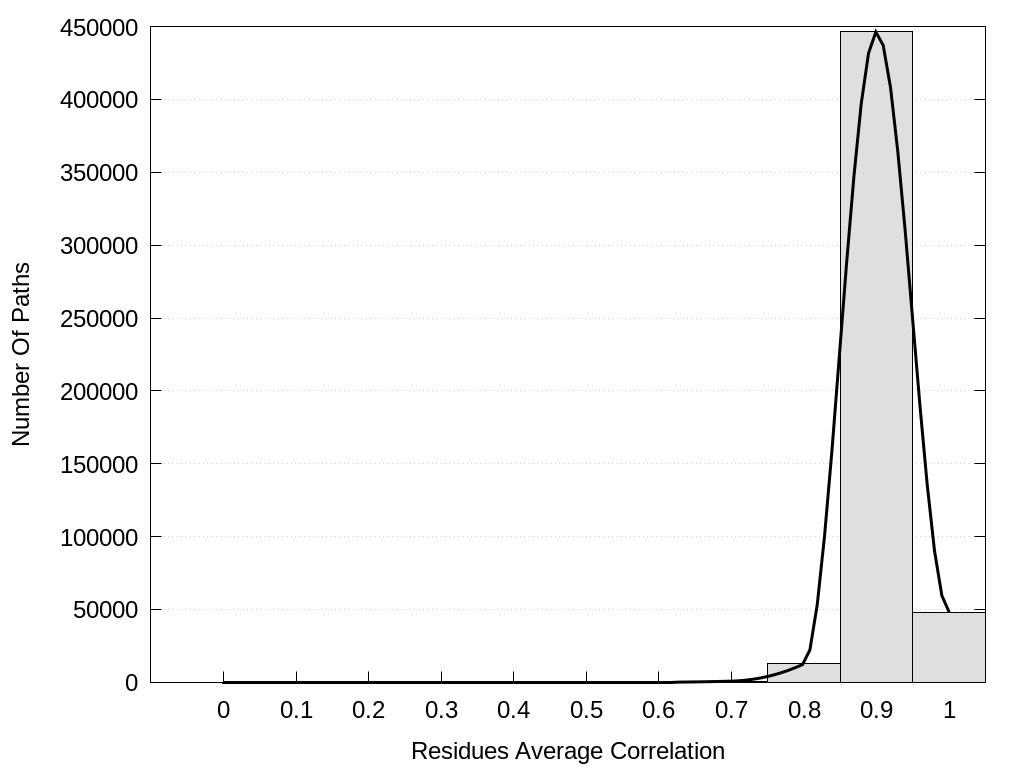

Data behind this chart, as committed beside it:
Corr, Paths, Paths%
0, 0, 0.0
0.1, 0, 0.0
0.2, 0, 0.0
0.3, 0, 0.0
0.4, 0, 0.0
0.5, 0, 0.0
0.6, 44, 0.008661
0.7, 809, 0.1593
0.8, 12633, 2.487
0.9, 446391, 87.87
1, 48127, 9.474
